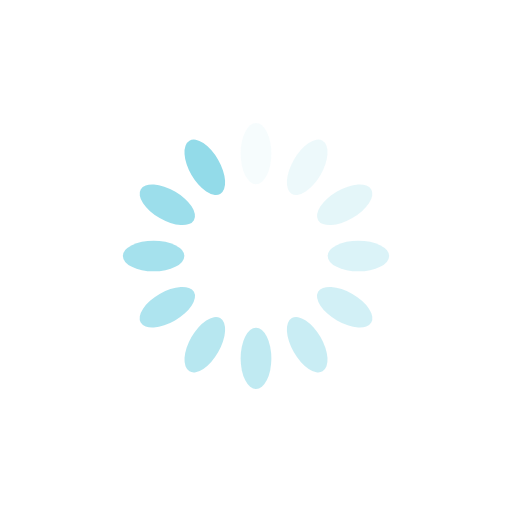
t = 0.00 s
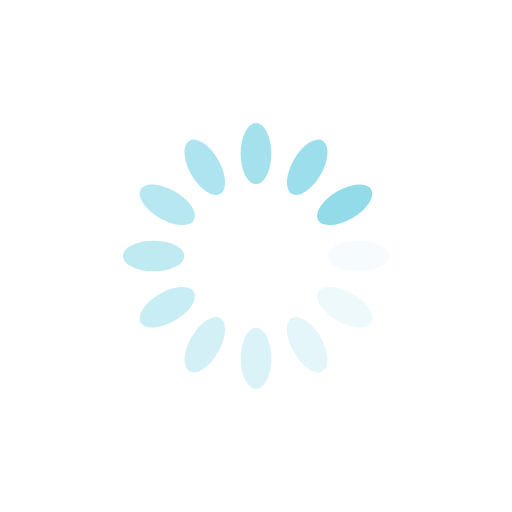
t = 0.41 s
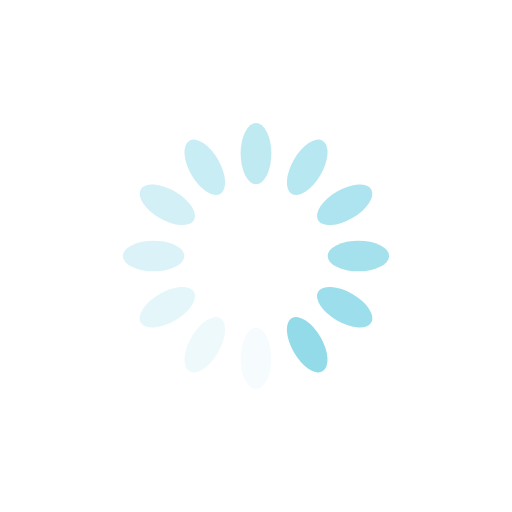
t = 0.82 s
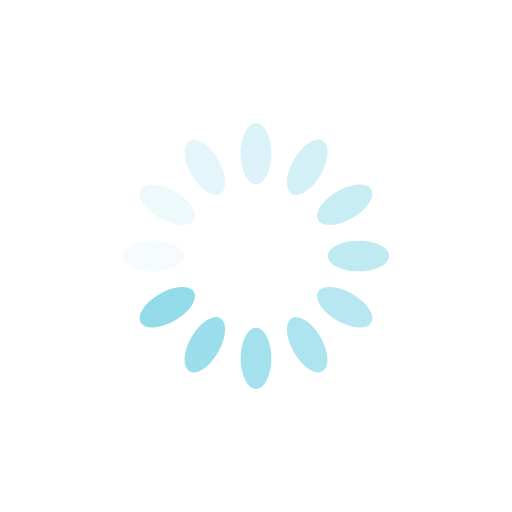
t = 1.23 s

The animated SVG that drew these frames (rendered in a browser with its animation timeline set to each time). Animation: 12 SMIL elements (animate=12); one cycle of 1.64 s, repeats indefinitely.

<?xml version="1.0" encoding="utf-8"?>
<svg xmlns="http://www.w3.org/2000/svg" xmlns:xlink="http://www.w3.org/1999/xlink" style="margin: auto; background: none; display: block; shape-rendering: auto;" width="200px" height="200px" viewBox="0 0 100 100" preserveAspectRatio="xMidYMid">
<g transform="rotate(0 50 50)">
  <rect x="47" y="24" rx="3" ry="6" width="6" height="12" fill="#93dbe9">
    <animate attributeName="opacity" values="1;0" keyTimes="0;1" dur="1.6393442622950818s" begin="-1.5027322404371581s" repeatCount="indefinite"></animate>
  </rect>
</g><g transform="rotate(30 50 50)">
  <rect x="47" y="24" rx="3" ry="6" width="6" height="12" fill="#93dbe9">
    <animate attributeName="opacity" values="1;0" keyTimes="0;1" dur="1.6393442622950818s" begin="-1.3661202185792347s" repeatCount="indefinite"></animate>
  </rect>
</g><g transform="rotate(60 50 50)">
  <rect x="47" y="24" rx="3" ry="6" width="6" height="12" fill="#93dbe9">
    <animate attributeName="opacity" values="1;0" keyTimes="0;1" dur="1.6393442622950818s" begin="-1.2295081967213113s" repeatCount="indefinite"></animate>
  </rect>
</g><g transform="rotate(90 50 50)">
  <rect x="47" y="24" rx="3" ry="6" width="6" height="12" fill="#93dbe9">
    <animate attributeName="opacity" values="1;0" keyTimes="0;1" dur="1.6393442622950818s" begin="-1.0928961748633879s" repeatCount="indefinite"></animate>
  </rect>
</g><g transform="rotate(120 50 50)">
  <rect x="47" y="24" rx="3" ry="6" width="6" height="12" fill="#93dbe9">
    <animate attributeName="opacity" values="1;0" keyTimes="0;1" dur="1.6393442622950818s" begin="-0.9562841530054643s" repeatCount="indefinite"></animate>
  </rect>
</g><g transform="rotate(150 50 50)">
  <rect x="47" y="24" rx="3" ry="6" width="6" height="12" fill="#93dbe9">
    <animate attributeName="opacity" values="1;0" keyTimes="0;1" dur="1.6393442622950818s" begin="-0.8196721311475409s" repeatCount="indefinite"></animate>
  </rect>
</g><g transform="rotate(180 50 50)">
  <rect x="47" y="24" rx="3" ry="6" width="6" height="12" fill="#93dbe9">
    <animate attributeName="opacity" values="1;0" keyTimes="0;1" dur="1.6393442622950818s" begin="-0.6830601092896174s" repeatCount="indefinite"></animate>
  </rect>
</g><g transform="rotate(210 50 50)">
  <rect x="47" y="24" rx="3" ry="6" width="6" height="12" fill="#93dbe9">
    <animate attributeName="opacity" values="1;0" keyTimes="0;1" dur="1.6393442622950818s" begin="-0.5464480874316939s" repeatCount="indefinite"></animate>
  </rect>
</g><g transform="rotate(240 50 50)">
  <rect x="47" y="24" rx="3" ry="6" width="6" height="12" fill="#93dbe9">
    <animate attributeName="opacity" values="1;0" keyTimes="0;1" dur="1.6393442622950818s" begin="-0.40983606557377045s" repeatCount="indefinite"></animate>
  </rect>
</g><g transform="rotate(270 50 50)">
  <rect x="47" y="24" rx="3" ry="6" width="6" height="12" fill="#93dbe9">
    <animate attributeName="opacity" values="1;0" keyTimes="0;1" dur="1.6393442622950818s" begin="-0.27322404371584696s" repeatCount="indefinite"></animate>
  </rect>
</g><g transform="rotate(300 50 50)">
  <rect x="47" y="24" rx="3" ry="6" width="6" height="12" fill="#93dbe9">
    <animate attributeName="opacity" values="1;0" keyTimes="0;1" dur="1.6393442622950818s" begin="-0.13661202185792348s" repeatCount="indefinite"></animate>
  </rect>
</g><g transform="rotate(330 50 50)">
  <rect x="47" y="24" rx="3" ry="6" width="6" height="12" fill="#93dbe9">
    <animate attributeName="opacity" values="1;0" keyTimes="0;1" dur="1.6393442622950818s" begin="0s" repeatCount="indefinite"></animate>
  </rect>
</g>
<!-- [ldio] generated by https://loading.io/ --></svg>